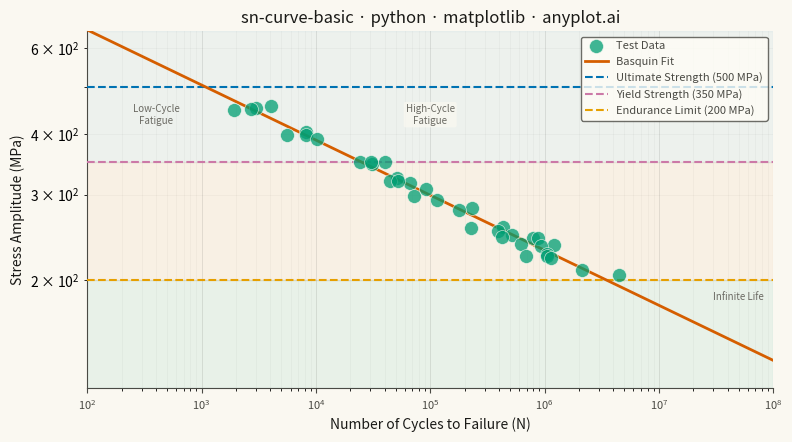

Write the Python code that produced this figure.
""" anyplot.ai
sn-curve-basic: S-N Curve (Wöhler Curve)
Library: matplotlib 3.10.9 | Python 3.13.13
Quality: 89/100 | Updated: 2026-05-20
"""

import os

import matplotlib.pyplot as plt
import numpy as np


# Theme tokens
THEME = os.getenv("ANYPLOT_THEME", "light")
PAGE_BG = "#FAF8F1" if THEME == "light" else "#1A1A17"
ELEVATED_BG = "#FFFDF6" if THEME == "light" else "#242420"
INK = "#1A1A17" if THEME == "light" else "#F0EFE8"
INK_SOFT = "#4A4A44" if THEME == "light" else "#B8B7B0"
INK_MUTED = "#6B6A63" if THEME == "light" else "#A8A79F"

BRAND = "#009E73"  # Okabe-Ito #1 — test data points
COLOR_FIT = "#D55E00"  # Okabe-Ito #2 — Basquin fit line
COLOR_ULT = "#0072B2"  # Okabe-Ito #3 — Ultimate Strength
COLOR_YLD = "#CC79A7"  # Okabe-Ito #4 — Yield Strength
COLOR_END = "#E69F00"  # Okabe-Ito #5 — Endurance Limit

# Data: Simulated fatigue test results for structural steel specimens
np.random.seed(42)

stress_levels = np.array([450, 400, 350, 320, 300, 280, 260, 250, 240, 230, 220, 210])

cycles_data = []
stress_data = []

for s_level in stress_levels:
    # Basquin equation: N = (S/A)^(-1/b)
    A, b = 1200, 0.12
    N_mean = (s_level / A) ** (-1 / b)
    n_samples = np.random.randint(2, 5)
    for _ in range(n_samples):
        cycle_scatter = np.exp(np.random.normal(0, 0.3))
        cycles_data.append(N_mean * cycle_scatter)
        stress_data.append(s_level + np.random.normal(0, 5))

cycles = np.array(cycles_data)
stress = np.array(stress_data)

# Basquin log-linear fit
coeffs = np.polyfit(np.log10(cycles), np.log10(stress), 1)
fit_cycles = np.logspace(2, 8, 100)
fit_stress = 10 ** (coeffs[0] * np.log10(fit_cycles) + coeffs[1])

# Material property reference values (typical structural steel, MPa)
ultimate_strength = 500
yield_strength = 350
endurance_limit = 200

# Plot
fig, ax = plt.subplots(figsize=(8, 4.5), dpi=400, facecolor=PAGE_BG)
ax.set_facecolor(PAGE_BG)

# Fatigue region shading — axhspan highlights the three life regimes
ax.axhspan(120, endurance_limit, alpha=0.07, color=BRAND, zorder=0)
ax.axhspan(endurance_limit, yield_strength, alpha=0.05, color=COLOR_FIT, zorder=0)
ax.axhspan(yield_strength, 650, alpha=0.05, color=COLOR_ULT, zorder=0)

ax.scatter(
    cycles, stress, s=100, color=BRAND, alpha=0.75, edgecolors=PAGE_BG, linewidths=0.5, label="Test Data", zorder=5
)

ax.plot(fit_cycles, fit_stress, color=COLOR_FIT, linewidth=2.0, label="Basquin Fit", zorder=4)

ax.axhline(
    y=ultimate_strength,
    color=COLOR_ULT,
    linestyle="--",
    linewidth=1.5,
    label=f"Ultimate Strength ({ultimate_strength} MPa)",
    zorder=3,
)
ax.axhline(
    y=yield_strength,
    color=COLOR_YLD,
    linestyle="--",
    linewidth=1.5,
    label=f"Yield Strength ({yield_strength} MPa)",
    zorder=3,
)
ax.axhline(
    y=endurance_limit,
    color=COLOR_END,
    linestyle="--",
    linewidth=1.5,
    label=f"Endurance Limit ({endurance_limit} MPa)",
    zorder=3,
)

ax.set_xscale("log")
ax.set_yscale("log")
ax.set_xlim(1e2, 1e8)
ax.set_ylim(120, 650)

# Style
ax.set_xlabel("Number of Cycles to Failure (N)", fontsize=10, color=INK)
ax.set_ylabel("Stress Amplitude (MPa)", fontsize=10, color=INK)
ax.set_title("sn-curve-basic · python · matplotlib · anyplot.ai", fontsize=12, fontweight="medium", color=INK)
ax.tick_params(axis="both", labelsize=8, colors=INK_SOFT)
for spine in ("left", "bottom"):
    ax.spines[spine].set_color(INK_SOFT)
ax.spines["top"].set_visible(False)
ax.spines["right"].set_visible(False)

# Plain integer formatting for MPa Y-axis (engineering convention over scientific notation)
ax.yaxis.set_major_formatter(plt.FuncFormatter(lambda x, _: f"{x:.0f}"))

ax.grid(True, which="major", alpha=0.12, linewidth=0.6, color=INK)
ax.grid(True, which="minor", alpha=0.06, linewidth=0.4, color=INK)

leg = ax.legend(fontsize=8, loc="upper right")
if leg:
    leg.get_frame().set_facecolor(ELEVATED_BG)
    leg.get_frame().set_edgecolor(INK_SOFT)
    plt.setp(leg.get_texts(), color=INK_SOFT)

# Fatigue region labels
ax.annotate("Low-Cycle\nFatigue", xy=(4e2, 420), fontsize=7, ha="center", color=INK_MUTED, style="italic")
ax.annotate(
    "High-Cycle\nFatigue",
    xy=(1e5, 420),
    fontsize=7,
    ha="center",
    color=INK_MUTED,
    style="italic",
    bbox={"boxstyle": "round,pad=0.2", "facecolor": PAGE_BG, "alpha": 0.75, "edgecolor": "none"},
)
ax.annotate("Infinite Life", xy=(5e7, 182), fontsize=7, ha="center", color=INK_MUTED, style="italic")

plt.tight_layout()

# Save — no bbox_inches="tight" to preserve exact 3200×1800 canvas
plt.savefig(f"plot-{THEME}.png", dpi=400, facecolor=PAGE_BG)
